Run: headless pygame with SDL's dummy video driver; simulated clock (each Clock.tick advances the game by its frame time, no real sleeping); random seed 0; keys injected as events and as key.get_pressed() state; mouse plan: one left click at the window centre at the start of phase 2, then a move to the lower-right quarter at the start of phase 3.
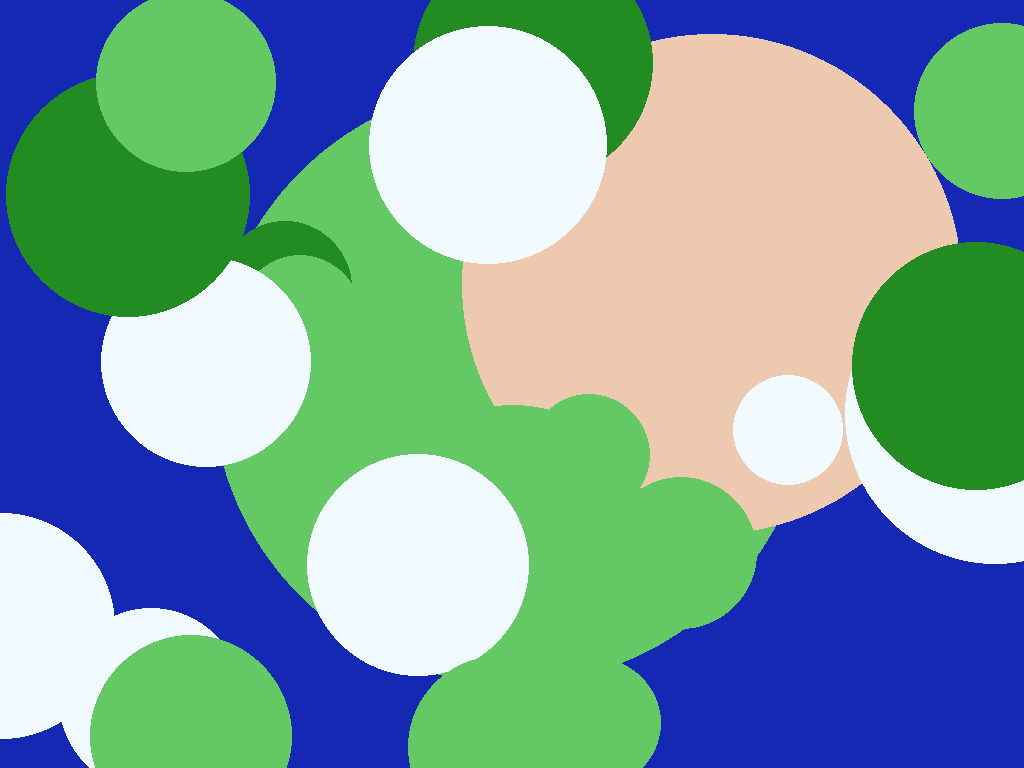
Frame 1 of 4 · flips 1–60 · no input
Frame 2 of 4 · flips 61–180 · clicked the window centre · tapped SPACE, RETURN · held RIGHT (→), D · screen unchanged from frame 1, image omitted
Frame 3 of 4 · flips 181–300 · moved the mouse to the lower-right quarter · held DOWN (↓), S · screen unchanged from frame 2, image omitted
Frame 4 of 4 · flips 301–420 · held LEFT (←), A, UP (↑), W · screen unchanged from frame 3, image omitted

The pygame program that drew these frames:

import pygame
import random

# --- CONFIGURATION DES BIOMES ---
class Biome:
    def __init__(self, nom, temp, humidite, color):
        self.nom = nom
        self.temp = temp        # -10 à 40
        self.humidite = humidite # 0 à 100
        self.color = color      # (R, G, B)

# Dictionnaire de configuration (nos pots de peinture)
BIOMES_DATA = {
    "EAU":      Biome("Eau",      15, 100, (20, 40, 180)),   # Bleu
    "PLAINE":   Biome("Plaine",   20, 50,  (100, 200, 100)), # Vert clair
    "FORET":    Biome("Foret",    18, 80,  (34, 139, 34)),   # Vert sapin
    "DESERT":   Biome("Desert",   40, 10,  (237, 201, 175)), # Sable
    "NEIGE":    Biome("Neige",    -5, 40,  (240, 250, 255)), # Blanc
}

# --- CLASSE ZONE (Un coup de pinceau) ---
class Zone:
    def __init__(self, x, y, radius, biome_key):
        self.x = x
        self.y = y
        self.radius = radius
        self.biome_key = biome_key # Stocke juste le nom (ex: "FORET")
    
    @property
    def biome(self):
        return BIOMES_DATA[self.biome_key]

    def contains(self, px, py):
        """Vérifie si un point (px, py) est dans ce cercle (maths de base)"""
        return (px - self.x)**2 + (py - self.y)**2 <= self.radius**2

# --- MOTEUR DE CARTE ---
class WorldMap:
    def __init__(self, width, height):
        self.width = width
        self.height = height
        self.zones = [] # Liste de tous les coups de pinceaux
        
        # On remplit le fond avec de l'eau par défaut (Zone infinie ou juste couleur de fond)
        self.background_biome = "EAU"

    def add_brush(self, x, y, radius, biome_name):
        """Ajoute une zone (un cercle) à la carte"""
        nouvelle_zone = Zone(x, y, radius, biome_name)
        self.zones.append(nouvelle_zone)

    def draw(self, surface):
        """Dessine tout le monde. L'ordre compte !"""
        # 1. Fond
        bg_color = BIOMES_DATA[self.background_biome].color
        surface.fill(bg_color)

        # 2. Zones (les dernières ajoutées sont au dessus)
        for zone in self.zones:
            color = zone.biome.color
            pygame.draw.circle(surface, color, (zone.x, zone.y), zone.radius)

    def get_climate_at(self, x, y):
        """
        Récupère Temp et Humidité à une position donnée.
        On parcourt la liste À L'ENVERS pour trouver la zone la plus 'haute' (la dernière dessinée).
        """
        # On cherche de la dernière zone ajoutée vers la première
        for zone in reversed(self.zones):
            if zone.contains(x, y):
                return zone.biome.temp, zone.biome.humidite
        
        # Si aucune zone trouvée, c'est le fond
        bg = BIOMES_DATA[self.background_biome]
        return bg.temp, bg.humidite

# --- MAIN ---
pygame.init()

# Setup écran
info = pygame.display.Info()
W, H = info.current_w, info.current_h
# Pour tester sans être en plein écran total bloquant :
screen = pygame.display.set_mode((W, H), pygame.RESIZABLE) 
pygame.display.set_caption("EvoSim - Génération Procédurale")

# Initialisation de la carte
world = WorldMap(W, H)

# --- GÉNÉRATION ALÉATOIRE (Simulation de la brosse) ---
# On "peint" quelques gros continents
world.add_brush(W//2, H//2, 300, "PLAINE") 
world.add_brush(W//2 + 200, H//2 - 100, 250, "DESERT")

# On rajoute des détails (Forêts, Lacs...)
for _ in range(20): # 20 coups de pinceaux aléatoires
    bx = random.randint(0, W)
    by = random.randint(0, H)
    br = random.randint(50, 150) # Rayon aléatoire
    btype = random.choice(["FORET", "NEIGE", "PLAINE"])
    world.add_brush(bx, by, br, btype)

running = True
clock = pygame.time.Clock()

while running:
    for event in pygame.event.get():
        if event.type == pygame.QUIT:
            running = False
        
        # TEST : Clic de souris pour voir le climat
        if event.type == pygame.MOUSEBUTTONDOWN:
            mx, my = pygame.mouse.get_pos()
            temp, hum = world.get_climate_at(mx, my)
            print(f"Clic en ({mx}, {my}) -> Temp: {temp}°C, Humidité: {hum}%")
            # Ajout dynamique d'un lac au clic
            # world.add_brush(mx, my, 40, "EAU")

    # Rendu
    world.draw(screen)
    
    pygame.display.flip()
    clock.tick(60) # Limite à 60 FPS pour pas brûler le PC

pygame.quit()
